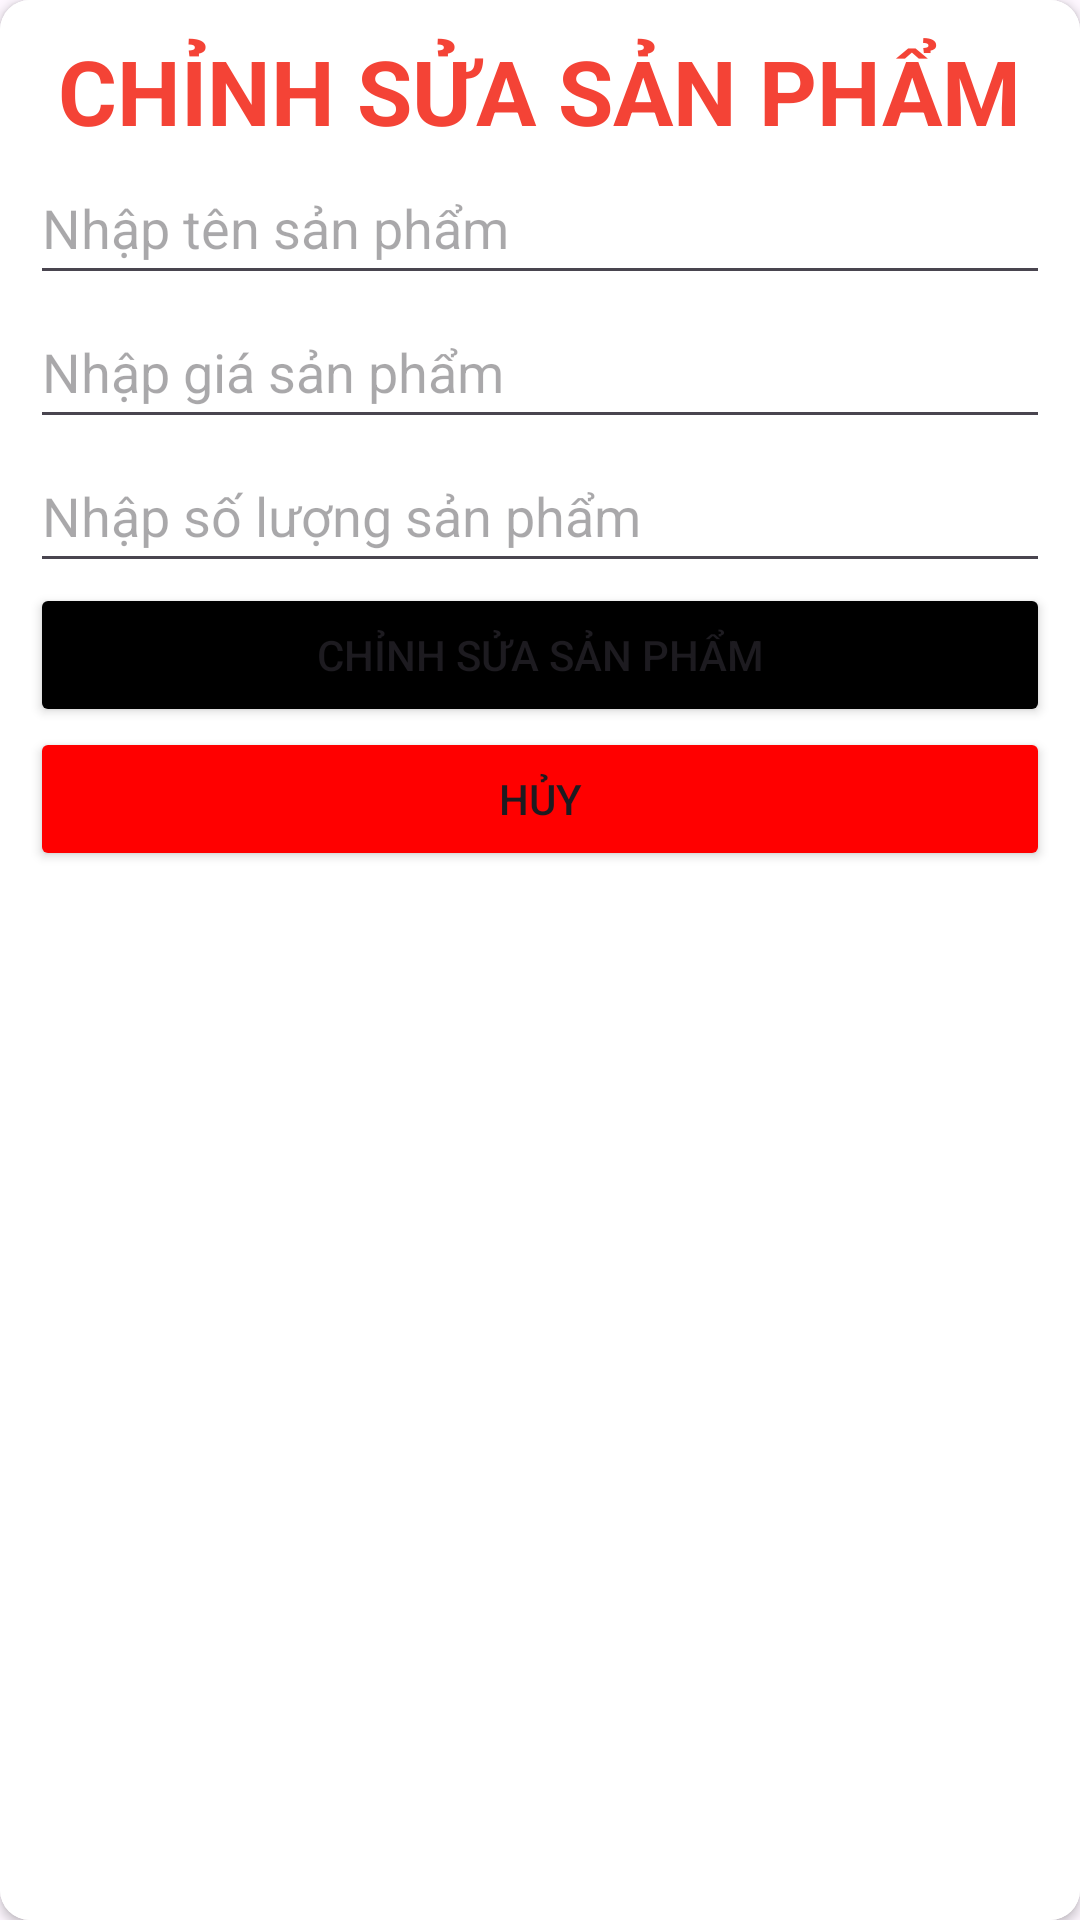

Layout XML and referenced resources for this Android screen:
<!-- AndroidManifest.xml: application theme Theme.LABHD01 -->
<!-- res/layout/dialog_update.xml -->
<?xml version="1.0" encoding="utf-8"?>
<androidx.cardview.widget.CardView
    xmlns:android="http://schemas.android.com/apk/res/android"
    xmlns:app="http://schemas.android.com/apk/res-auto"
    android:layout_width="match_parent"
    android:layout_height="match_parent"
    app:cardCornerRadius="10dp">

    <LinearLayout
        android:layout_width="match_parent"
        android:layout_height="match_parent"
        android:orientation="vertical"
        android:padding="10dp"
        android:background="#FFFFFF">

        <TextView
            android:layout_width="wrap_content"
            android:layout_height="wrap_content"
            android:layout_gravity="center"
            android:text="CHỈNH SỬA SẢN PHẨM"
            android:textColor="#F44336"
            android:textSize="30sp"
            android:textStyle="bold"/>

        <EditText
            android:id="@+id/edtTenSP"
            android:layout_width="match_parent"
            android:layout_height="wrap_content"
            android:hint="Nhập tên sản phẩm"
            android:minHeight="48dp"/>

        <EditText
            android:id="@+id/edtGiaSP"
            android:layout_width="match_parent"
            android:layout_height="wrap_content"
            android:hint="Nhập giá sản phẩm"
            android:minHeight="48dp"/>

        <EditText
            android:id="@+id/edtSoLuongSP"
            android:layout_width="match_parent"
            android:layout_height="wrap_content"
            android:hint="Nhập số lượng sản phẩm"
            android:minHeight="48dp"/>

        <Button
            android:id="@+id/btnSuaSP"
            android:layout_width="match_parent"
            android:layout_height="wrap_content"
            android:backgroundTint="@color/black"
            android:text="Chỉnh Sửa sản phẩm"
            android:textAllCaps="true"/>

        <Button
            android:id="@+id/btnHuySP"
            android:layout_width="match_parent"
            android:layout_height="wrap_content"
            android:backgroundTint="#FF0000"
            android:text="Hủy"
            android:textAllCaps="true"/>

    </LinearLayout>

</androidx.cardview.widget.CardView>
<!-- resources referenced by this layout -->
<resources>
  <style name="Theme.LABHD01" parent="Base.Theme.LABHD01" />
  <style name="Base.Theme.LABHD01" parent="Theme.Material3.DayNight.NoActionBar">
          
          
      </style>
  <!-- not gathered from this repository: default colours our renderer supplied (Android Studio template values) -->
  <color name="black">#FF000000</color>
</resources>
